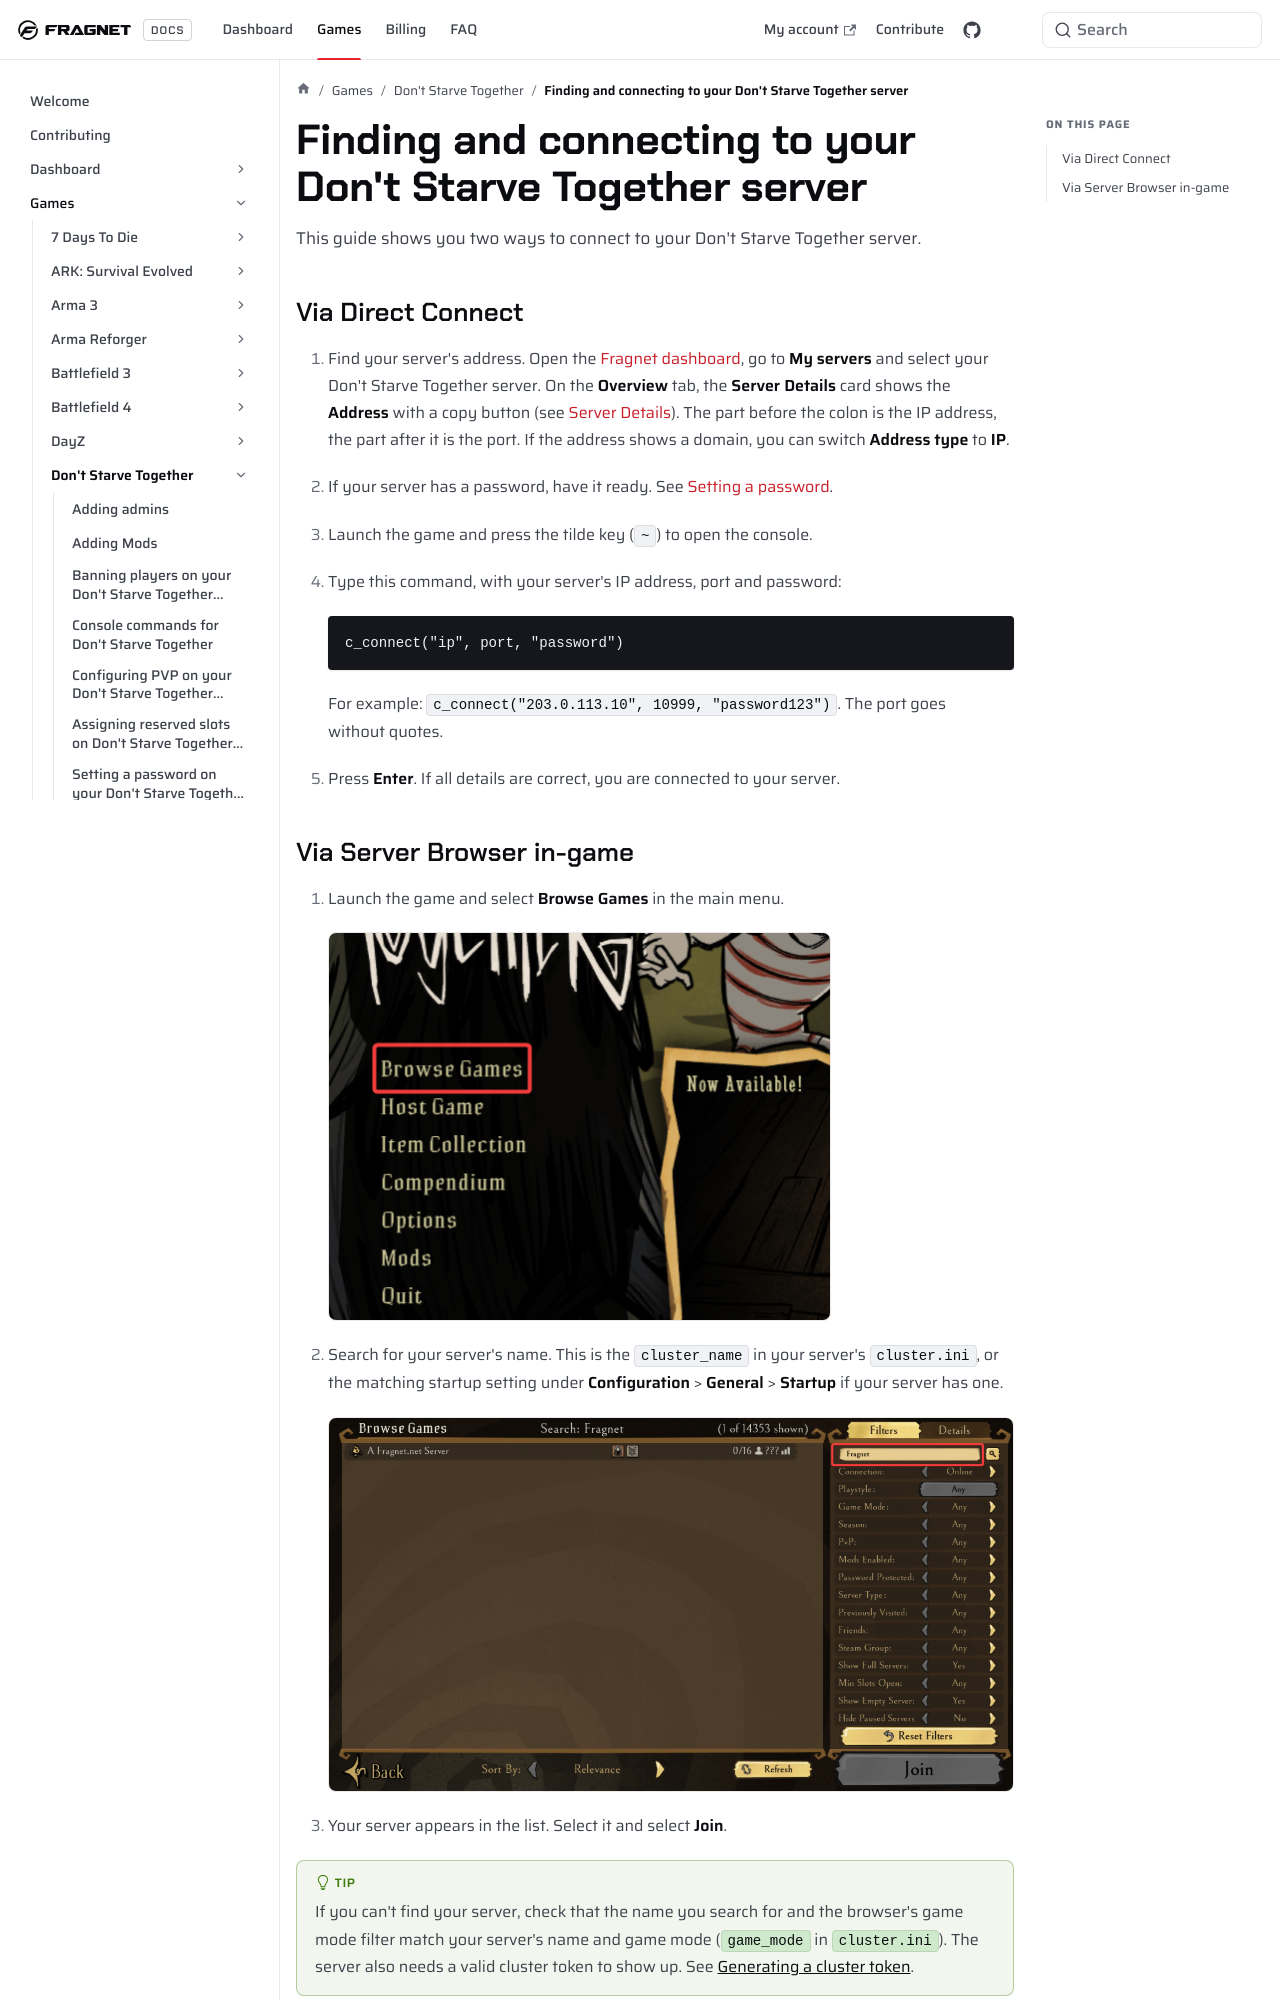

repository: FragnetNetwork/docs · page: games/dontstarvetogether/find-connect-to-server/index.html · generator: docusaurus

---
title: Finding and connecting to your Don't Starve Together server
keywords: ['dont starve together', 'dont starve together server connect', 'dont starve together server join' , 'connect to dont starve together server', 'find dont starve together server', 'dont starve together c_connect', 'fragnet dashboard']
---

# Finding and connecting to your Don't Starve Together server

This guide shows you two ways to connect to your Don't Starve Together server.

## Via Direct Connect

1. Find your server's address. Open the [Fragnet dashboard](VAR::PANEL_URL), go to **My servers** and select your Don't Starve Together server. On the **Overview** tab, the **Server Details** card shows the **Address** with a copy button (see [Server Details](../../control-panel/basics.md#server-details)). The part before the colon is the IP address, the part after it is the port. If the address shows a domain, you can switch **Address type** to **IP**.
2. If your server has a password, have it ready. See [Setting a password](setting-password.md).
3. Launch the game and press the tilde key (`~`) to open the console.
4. Type this command, with your server's IP address, port and password:

   ```
   c_connect("ip", port, "password")
   ```

   For example: `c_connect("203.0.113.10", 10999, "password123")`. The port goes without quotes.

5. Press **Enter**. If all details are correct, you are connected to your server.
